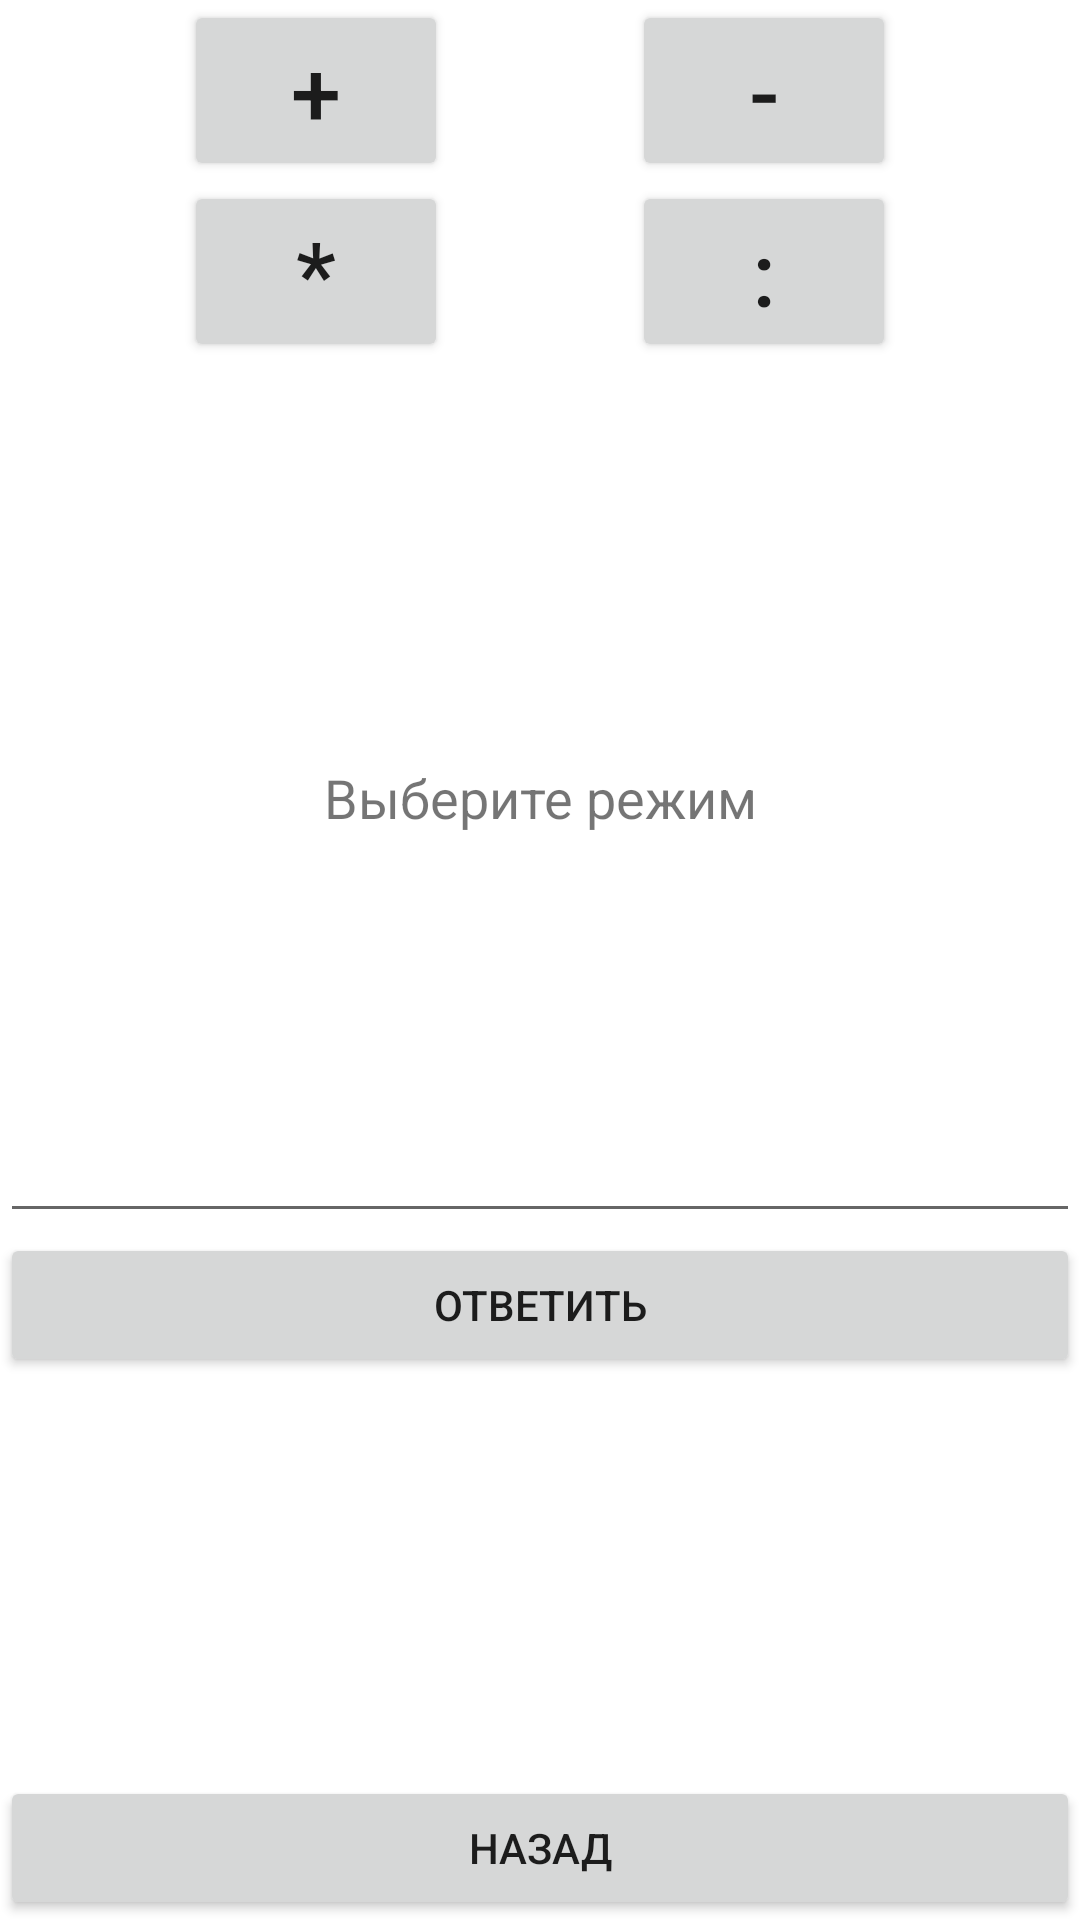

Android layout source for this screen:
<!-- AndroidManifest.xml: application theme Theme.MathTraning -->
<!-- res/layout/main.xml -->
<?xml version="1.0" encoding="utf-8"?>
<androidx.constraintlayout.widget.ConstraintLayout xmlns:android="http://schemas.android.com/apk/res/android"
    xmlns:app="http://schemas.android.com/apk/res-auto"
    xmlns:tools="http://schemas.android.com/tools"
    android:layout_width="match_parent"
    android:layout_height="match_parent"
    tools:context=".Main">
    <Button
        android:layout_width="wrap_content"
        android:layout_height="wrap_content"
        app:layout_constraintRight_toLeftOf="@+id/minus"
        app:layout_constraintLeft_toLeftOf="parent"
        app:layout_constraintTop_toTopOf="parent"
        android:id="@+id/plus"
        android:text="+"
        android:textSize="30sp"/>
    <Button
        android:layout_width="wrap_content"
        android:layout_height="wrap_content"
        app:layout_constraintRight_toRightOf="parent"
        app:layout_constraintLeft_toRightOf="@+id/plus"
        app:layout_constraintTop_toTopOf="parent"
        android:id="@+id/minus"
        android:text="-"
        android:textSize="30sp"/>
    <Button
        android:layout_width="wrap_content"
        android:layout_height="wrap_content"
        app:layout_constraintRight_toRightOf="parent"
        app:layout_constraintLeft_toRightOf="@+id/mult"
        app:layout_constraintTop_toBottomOf="@+id/minus"
        android:id="@+id/div"
        android:text=":"
        android:textSize="30sp"/>
    <Button
        android:layout_width="wrap_content"
        android:layout_height="wrap_content"
        app:layout_constraintRight_toLeftOf="@+id/div"
        app:layout_constraintLeft_toLeftOf="parent"
        app:layout_constraintTop_toBottomOf="@+id/plus"
        android:id="@+id/mult"
        android:text="*"
        android:textSize="30sp"/>

    <Button
        android:layout_width="match_parent"
        android:layout_height="wrap_content"
        android:text="назад"
        app:layout_constraintRight_toRightOf="parent"
        app:layout_constraintLeft_toLeftOf="parent"
        app:layout_constraintBottom_toBottomOf="parent"
        android:id="@+id/stat"/>
    <TextView
        android:layout_width="wrap_content"
        android:layout_height="wrap_content"
        app:layout_constraintTop_toBottomOf="@id/div"
        app:layout_constraintRight_toRightOf="parent"
        app:layout_constraintBottom_toTopOf="@+id/otv"
        app:layout_constraintLeft_toLeftOf="parent"
        android:id="@+id/txt"
        android:text="Выберите режим"
        android:textSize="18dp"/>
    <Button
        android:layout_width="match_parent"
        android:layout_height="wrap_content"
        android:text="ответить"
        app:layout_constraintRight_toRightOf="parent"
        app:layout_constraintLeft_toLeftOf="parent"
        app:layout_constraintTop_toBottomOf="@+id/txt"
        app:layout_constraintBottom_toTopOf="@id/stat"
        android:id="@+id/otv"/>
    <EditText
        android:layout_width="match_parent"
        android:layout_height="wrap_content"
        app:layout_constraintRight_toRightOf="parent"
        app:layout_constraintLeft_toLeftOf="parent"
        app:layout_constraintBottom_toTopOf="@id/otv"
        android:id="@+id/edt"/>

</androidx.constraintlayout.widget.ConstraintLayout>
<!-- resources referenced by this layout -->
<resources>
  <style name="Theme.MathTraning" parent="Theme.MaterialComponents.DayNight.DarkActionBar">
          
          <item name="colorPrimary">@color/purple_500</item>
          <item name="colorPrimaryVariant">@color/purple_700</item>
          <item name="colorOnPrimary">@color/white</item>
          
          <item name="colorSecondary">@color/teal_200</item>
          <item name="colorSecondaryVariant">@color/teal_700</item>
          <item name="colorOnSecondary">@color/black</item>
          
          <item name="android:statusBarColor">?attr/colorPrimaryVariant</item>
          
      </style>
  <!-- not gathered from this repository: default colours our renderer supplied (Android Studio template values) -->
  <color name="purple_500">#FF6200EE</color>
  <color name="purple_700">#FF3700B3</color>
  <color name="teal_200">#FF03DAC5</color>
  <color name="teal_700">#FF018786</color>
  <color name="black">#FF000000</color>
  <color name="white">#FFFFFFFF</color>
</resources>
